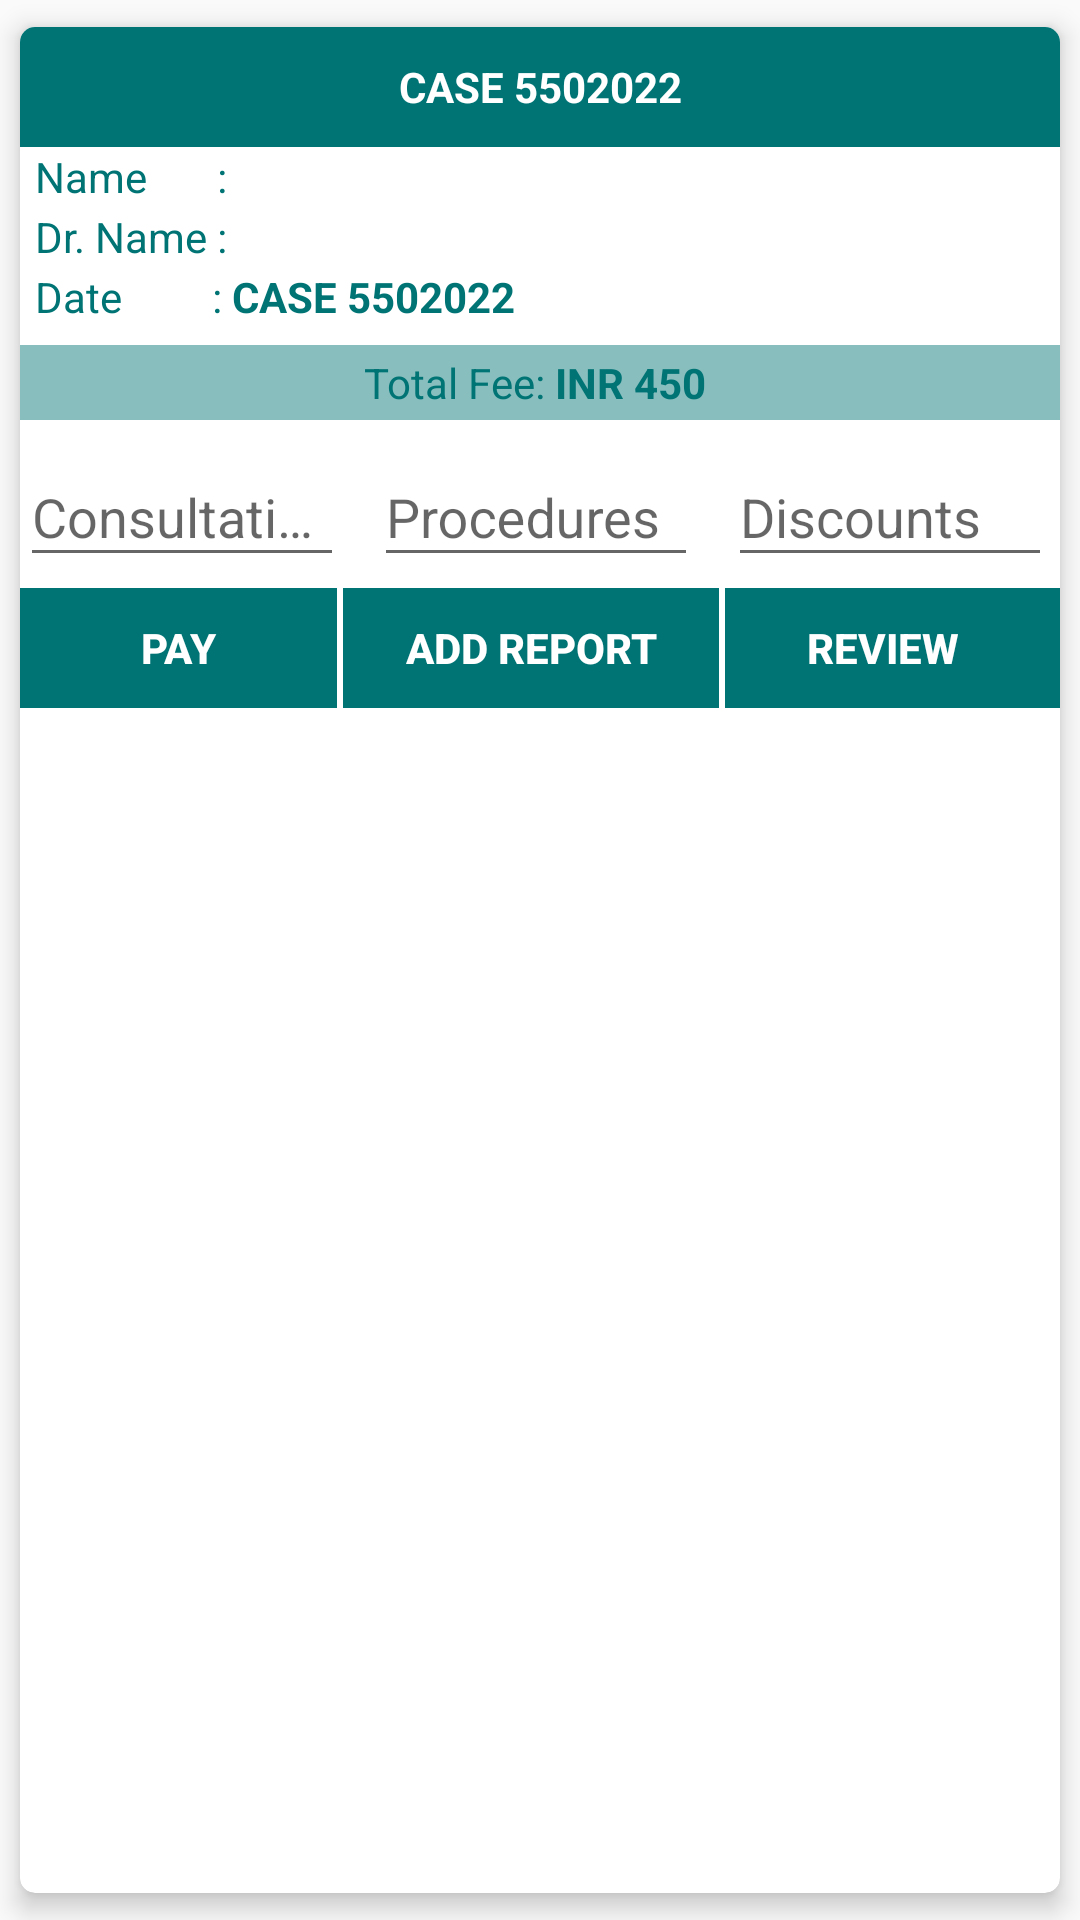

The Android layout XML behind this screen, and the referenced resources:
<!-- AndroidManifest.xml: application theme AppTheme -->
<!-- res/layout/clinical_data_view.xml -->
<?xml version="1.0" encoding="utf-8"?>
<androidx.cardview.widget.CardView xmlns:android="http://schemas.android.com/apk/res/android"
  xmlns:app="http://schemas.android.com/apk/res-auto"
  xmlns:tools="http://schemas.android.com/tools"
  android:layout_width="match_parent"
  android:layout_height="wrap_content"
  android:layout_marginLeft="5dp"
  android:layout_marginRight="5dp"
  android:padding="5dp"
  app:cardCornerRadius="5dp"
  app:cardElevation="5dp"
  app:cardUseCompatPadding="true">
  <RelativeLayout
    android:layout_width="match_parent"
    android:layout_height="wrap_content"
    android:background="#fff"
    tools:context=".utils.ClinicalDataHistoryActivity">
    <TextView
      android:id="@+id/caseNumber"
      android:layout_width="match_parent"
      android:layout_height="40dp"
      android:background="#007475"
      android:textColor="#FFF"
      android:textStyle="bold"
      android:gravity="center"
      android:text="CASE 5502022">

    </TextView>
    <RelativeLayout
      android:paddingRight="5dp"
      android:paddingLeft="5dp"
      android:id="@+id/case_details"
      android:layout_below="@+id/caseNumber"
      android:layout_width="match_parent"
      android:background="#fff"
      android:layout_height="60dp">
      <TextView
        android:id="@+id/patientNameKey"
        android:layout_width="wrap_content"
        android:layout_height="20dp"
        android:textColor="#007475"
        android:gravity="left|center_vertical"
        android:text="Name       : " />
      <TextView
        android:id="@+id/patientName"
        android:layout_toEndOf="@+id/patientNameKey"
        android:layout_width="match_parent"
        android:layout_height="20dp"
        android:textColor="#007475"
        android:textStyle="bold"
        android:gravity="left|center_vertical"
        android:text="" />
      <TextView
        android:id="@+id/drNameKey"
        android:layout_below="@id/patientNameKey"
        android:layout_width="wrap_content"
        android:layout_height="20dp"
        android:textColor="#007475"
        android:gravity="left|center_vertical"
        android:text="Dr. Name : " />
      <TextView
        android:id="@+id/drName"
        android:layout_below="@+id/patientName"
        android:layout_toEndOf="@+id/drNameKey"
        android:layout_width="match_parent"
        android:layout_height="20dp"
        android:textColor="#007475"
        android:textStyle="bold"
        android:gravity="left|center_vertical"
        android:text="" />
      <TextView
        android:id="@+id/dateKey"
        android:layout_below="@id/drNameKey"
        android:layout_width="wrap_content"
        android:layout_height="20dp"
        android:textColor="#007475"
        android:gravity="left|center_vertical"
        android:text="Date         : " />
      <TextView
        android:id="@+id/date"
        android:layout_below="@+id/drName"
        android:layout_toEndOf="@+id/dateKey"
        android:layout_width="match_parent"
        android:layout_height="20dp"
        android:textColor="#007475"
        android:textStyle="bold"
        android:gravity="left|center_vertical"
        android:text="CASE 5502022" />
    </RelativeLayout>
    <View
      android:layout_width="match_parent"
      android:layout_height="1dp"
      android:id="@+id/view_separator1"
      android:layout_below="@+id/case_details" />

    <RelativeLayout
      android:layout_below="@id/view_separator1"
      android:id="@+id/priceContainer"
      android:layout_marginTop="5dp"
      android:layout_width="match_parent"
      android:layout_height="wrap_content">
      <RelativeLayout
        android:id="@+id/totalPriceLayout"
        android:layout_width="match_parent"
        android:background="#77007475"
        android:gravity="center"
        android:layout_height="25dp">
        <TextView
          android:id="@+id/totalFee"
          android:layout_width="wrap_content"
          android:layout_height="wrap_content"
          android:gravity="center"
          android:textColor="#007475"
          android:text="Total Fee: "></TextView>
        <TextView
          android:id="@+id/totalFeeText"
          android:layout_toEndOf="@+id/totalFee"
          android:layout_width="wrap_content"
          android:layout_height="wrap_content"
          android:gravity="center"
          android:textStyle="bold"
          android:textColor="#007475"
          android:text="INR 450 "></TextView>
      </RelativeLayout>
      <LinearLayout
        android:layout_below="@id/totalPriceLayout"
        android:id="@+id/pricingDetailsLayout"
        android:background="#fff"
        android:weightSum="1"
        android:layout_width="match_parent"
        android:layout_height="56dp">
        <com.google.android.material.textfield.TextInputLayout
          android:id="@+id/consultingFeeLayout"
          android:layout_width="100dp"
          android:layout_weight=".3"
          android:layout_height="match_parent"
          android:hint="Consultation">
          <com.google.android.material.textfield.TextInputEditText
            android:id="@+id/consultingFee"
            android:layout_width="match_parent"
            android:textColor="#007475"
            android:layout_height="wrap_content" />
        </com.google.android.material.textfield.TextInputLayout>
        <com.google.android.material.textfield.TextInputLayout
          android:id="@+id/procedureFeeLayout"
          android:layout_toEndOf="@id/consultingFeeLayout"
          android:layout_width="100dp"
          android:layout_weight=".3"
          android:layout_marginLeft="10dp"
          android:layout_height="match_parent"
          android:hint="Procedures">
          <com.google.android.material.textfield.TextInputEditText
            android:id="@+id/procedureFee"
            android:layout_width="match_parent"
            android:textColor="#007475"
            android:layout_height="wrap_content" />
        </com.google.android.material.textfield.TextInputLayout>
        <com.google.android.material.textfield.TextInputLayout
          android:layout_toEndOf="@+id/procedureFeeLayout"
          android:id="@+id/discountLayout"
          android:layout_width="100dp"
          android:layout_weight=".3"
          android:layout_marginLeft="10dp"
          android:layout_height="match_parent"
          android:hint="Discounts">
          <com.google.android.material.textfield.TextInputEditText
            android:id="@+id/discount"
            android:layout_width="match_parent"
            android:textColor="#007475"
            android:layout_height="wrap_content" />
        </com.google.android.material.textfield.TextInputLayout>
      </LinearLayout>
    </RelativeLayout>
    <RelativeLayout
      android:layout_below="@+id/priceContainer"
      android:layout_width="match_parent"
      android:layout_height="wrap_content">
      <LinearLayout
        android:layout_width="match_parent"
        android:layout_height="40dp"
        android:weightSum="1"
        android:orientation="horizontal"
        android:background="#007475">
        <Button
          android:id="@+id/saveButton"
          android:layout_width="wrap_content"
          android:layout_weight=".3"
          android:textColor="#fff"
          android:layout_height="match_parent"
          android:textStyle="bold"
          android:textSize="14dp"
          android:text="Pay"
          app:cornerRadius="8dp"
          app:rippleColor="#33AAAAAA"
          app:strokeColor="@color/white"
          app:strokeWidth="2dp"
          app:icon="@drawable/ic_user"
          style="@style/Widget.AppCompat.Button.Borderless" />
        <View
          android:layout_width="2dp"
          android:layout_height="match_parent"
          android:background="#fff"></View>
        <Button
          android:id="@+id/editButton"
          android:layout_width="wrap_content"
          android:layout_weight=".3"
          android:textColor="#fff"
          android:layout_height="match_parent"
          android:textStyle="bold"
          android:textSize="14dp"
          android:text="Add Report"
          app:cornerRadius="8dp"
          app:rippleColor="#33AAAAAA"
          app:strokeColor="@color/white"
          app:strokeWidth="2dp"
          app:icon="@drawable/ic_user"
          style="@style/Widget.AppCompat.Button.Borderless" />
        <View
          android:layout_width="2dp"
          android:layout_height="match_parent"
          android:background="#fff"></View>
        <Button
          android:id="@+id/reviewConsultaion"
          android:layout_width="wrap_content"
          android:layout_weight=".3"
          android:textColor="#fff"
          android:layout_height="match_parent"
          android:textStyle="bold"
          android:textSize="14dp"
          android:text="Review"
          app:cornerRadius="8dp"
          app:rippleColor="#33AAAAAA"
          app:strokeColor="@color/white"
          app:strokeWidth="2dp"
          app:icon="@drawable/ic_user"
          style="@style/Widget.AppCompat.Button.Borderless" />
      </LinearLayout>
    </RelativeLayout>
  </RelativeLayout>
</androidx.cardview.widget.CardView>
<!-- resources referenced by this layout -->
<resources>
  <color name="white">#ffffff</color>
  <style name="AppTheme" parent="Theme.AppCompat.Light.NoActionBar">
          
          <item name="colorPrimary">@color/colorPrimary</item>
          <item name="colorPrimaryDark">@color/colorPrimaryDark</item>
          <item name="colorAccent">@color/colorAccent</item>
          <item name="android:windowDisablePreview">true</item>
          
          
      </style>
  <color name="colorPrimary">#008080</color>
  <color name="colorPrimaryDark">#008080</color>
  <color name="colorAccent">#008080</color>
</resources>
